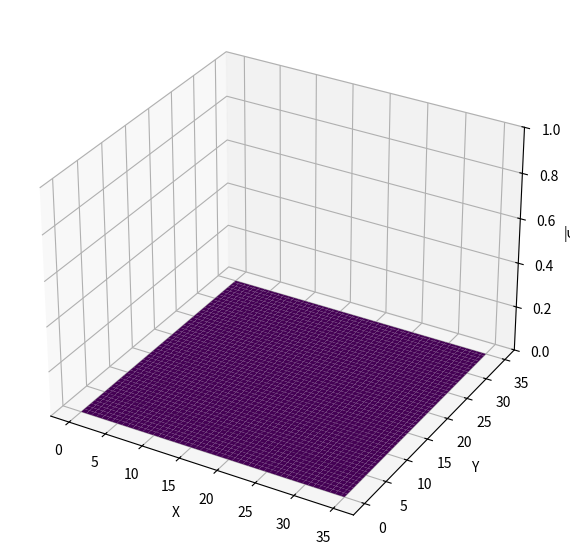

Write Python code to recreate this figure. (Note: this script raises an exception after producing the figure.)
import numpy as np
import matplotlib.pyplot as plt
from mpl_toolkits.mplot3d import Axes3D
import csv

# --- Grid parameters ---
Nx, Ny = 150, 150
Lx, Ly = 35.0, 35.0
x = np.linspace(0, Lx, Nx)
y = np.linspace(0, Ly, Ny)
X, Y = np.meshgrid(x, y)

# --- CSV file ---
csv_filename = "data/psi_squared_data_3.csv"

# --- Animation settings ---
skip_frames = 1
pause_time = 0.005

# --- Plot setup ---
fig = plt.figure(figsize=(10, 7))
ax = fig.add_subplot(111, projection='3d')
ax.set_zlim(0, 1)
ax.set_xlabel("X")
ax.set_ylabel("Y")
ax.set_zlabel("|ψ|²")

# FIX: lock color normalization
norm = plt.Normalize(vmin=0, vmax=1)

# Initial frame
Z = np.zeros((Ny, Nx))
surf = ax.plot_surface(X, Y, Z, cmap='viridis', norm=norm)

# --- Animation loop ---
with open(csv_filename, newline='') as f:
    reader = csv.reader(f)
    for idx, row in enumerate(reader):
        if idx % skip_frames != 0:
            continue

        Z = np.array(row, dtype=float).reshape(Ny, Nx)

        # Replace NaN or insane values
        Z = np.nan_to_num(Z, nan=0.0, posinf=1.0, neginf=0.0)
        Z = np.clip(Z, 0, 1)

        surf.remove()
        surf = ax.plot_surface(X, Y, Z, cmap='viridis', norm=norm)

        plt.pause(pause_time)

plt.show()
